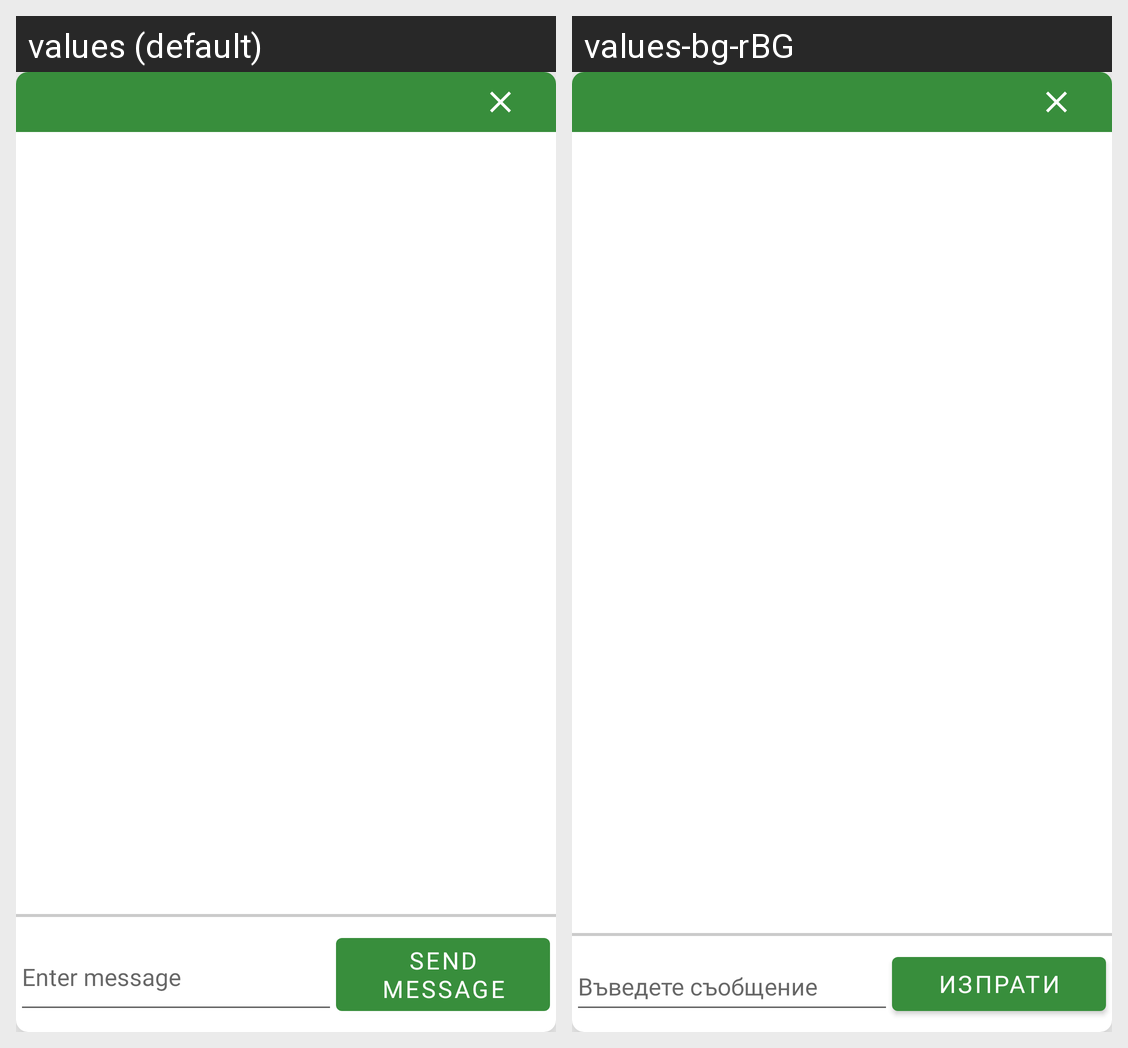

Locale-by-locale string values for the Android screen shown in this grid:
Android screen res/layout/chat_box.xml rendered under 2 locales, left to right: values (default), values-bg-rBG. Device: Nexus 5 (rendered at 1080×1920; each locale shown at half size, 540×960, under a caption strip naming it); theme AppTheme.
Strings drawn on this screen, with the default value and each locale's value (text and hints the layout hard-codes, and strings that could not be matched under every locale, appear in the picture but are not listed):

enter_message
  values: Enter message
  values-bg-rBG: Въведете съобщение

send_message
  values: Send message
  values-bg-rBG: Изпрати
